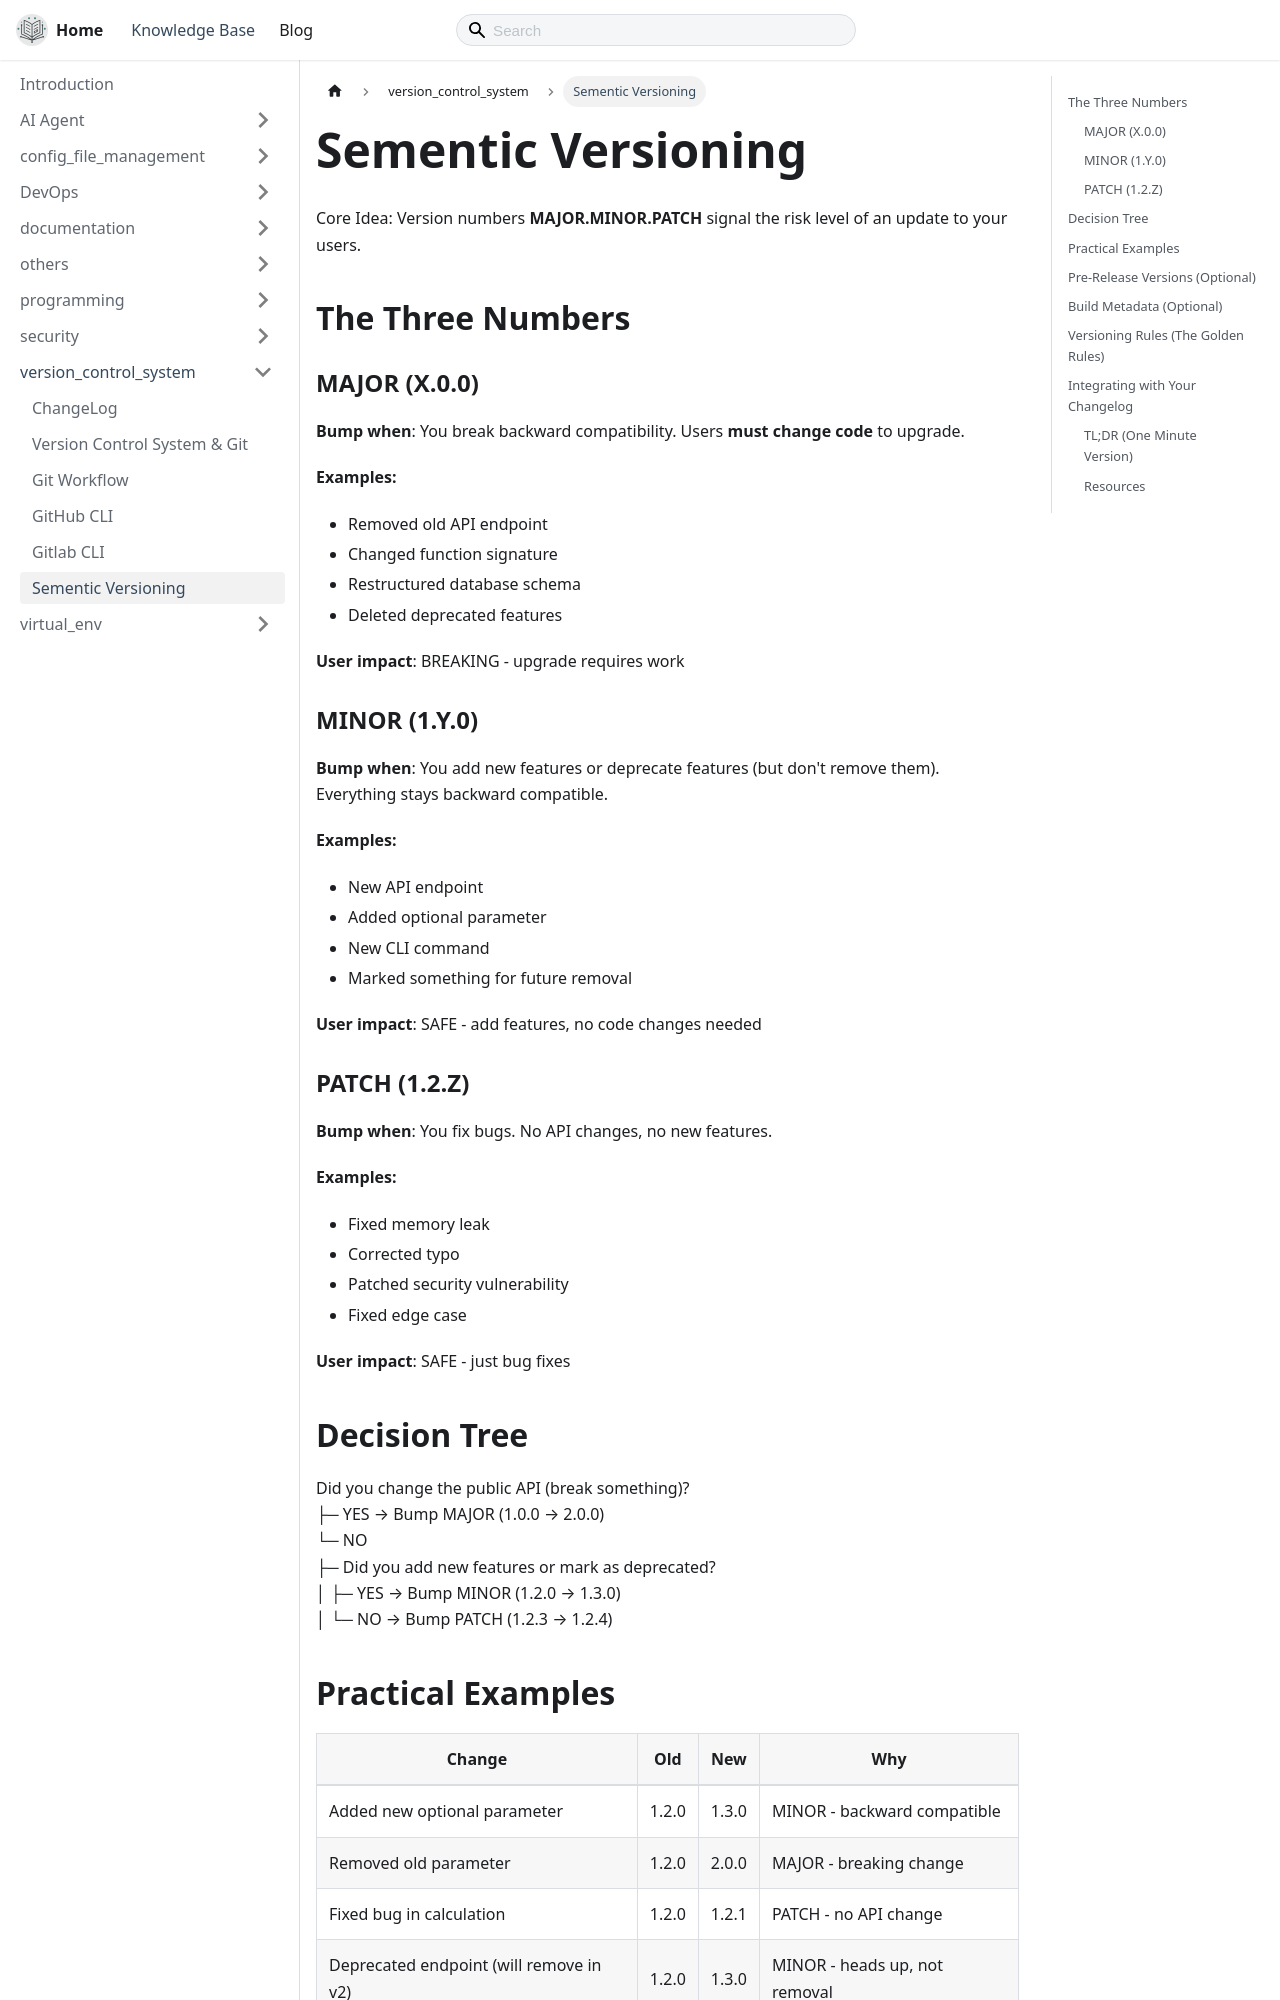

repository: thecodeshastra/knowledge-base · page: docs/version_control_system/sementic_versioning.html · generator: docusaurus

---
title: Sementic Versioning
---

# Sementic Versioning

Core Idea: Version numbers **MAJOR.MINOR.PATCH** signal the risk level of an update to your users.

## The Three Numbers

### MAJOR (X.0.0)

**Bump when**: You break backward compatibility. Users **must change code** to upgrade.

**Examples:**

- Removed old API endpoint
- Changed function signature
- Restructured database schema
- Deleted deprecated features

**User impact**: BREAKING - upgrade requires work

### MINOR (1.Y.0)

**Bump when**: You add new features or deprecate features (but don't remove them). Everything stays backward compatible.

**Examples:**

- New API endpoint
- Added optional parameter
- New CLI command
- Marked something for future removal

**User impact**: SAFE - add features, no code changes needed

### PATCH (1.2.Z)

**Bump when**: You fix bugs. No API changes, no new features.

**Examples:**

- Fixed memory leak
- Corrected typo
- Patched security vulnerability
- Fixed edge case

**User impact**: SAFE - just bug fixes

## Decision Tree

Did you change the public API (break something)?  
├─ YES → Bump MAJOR (1.0.0 → 2.0.0)  
└─ NO  
├─ Did you add new features or mark as deprecated?  
│ ├─ YES → Bump MINOR (1.2.0 → 1.3.0)  
│ └─ NO → Bump PATCH (1.2.3 → 1.2.4)
